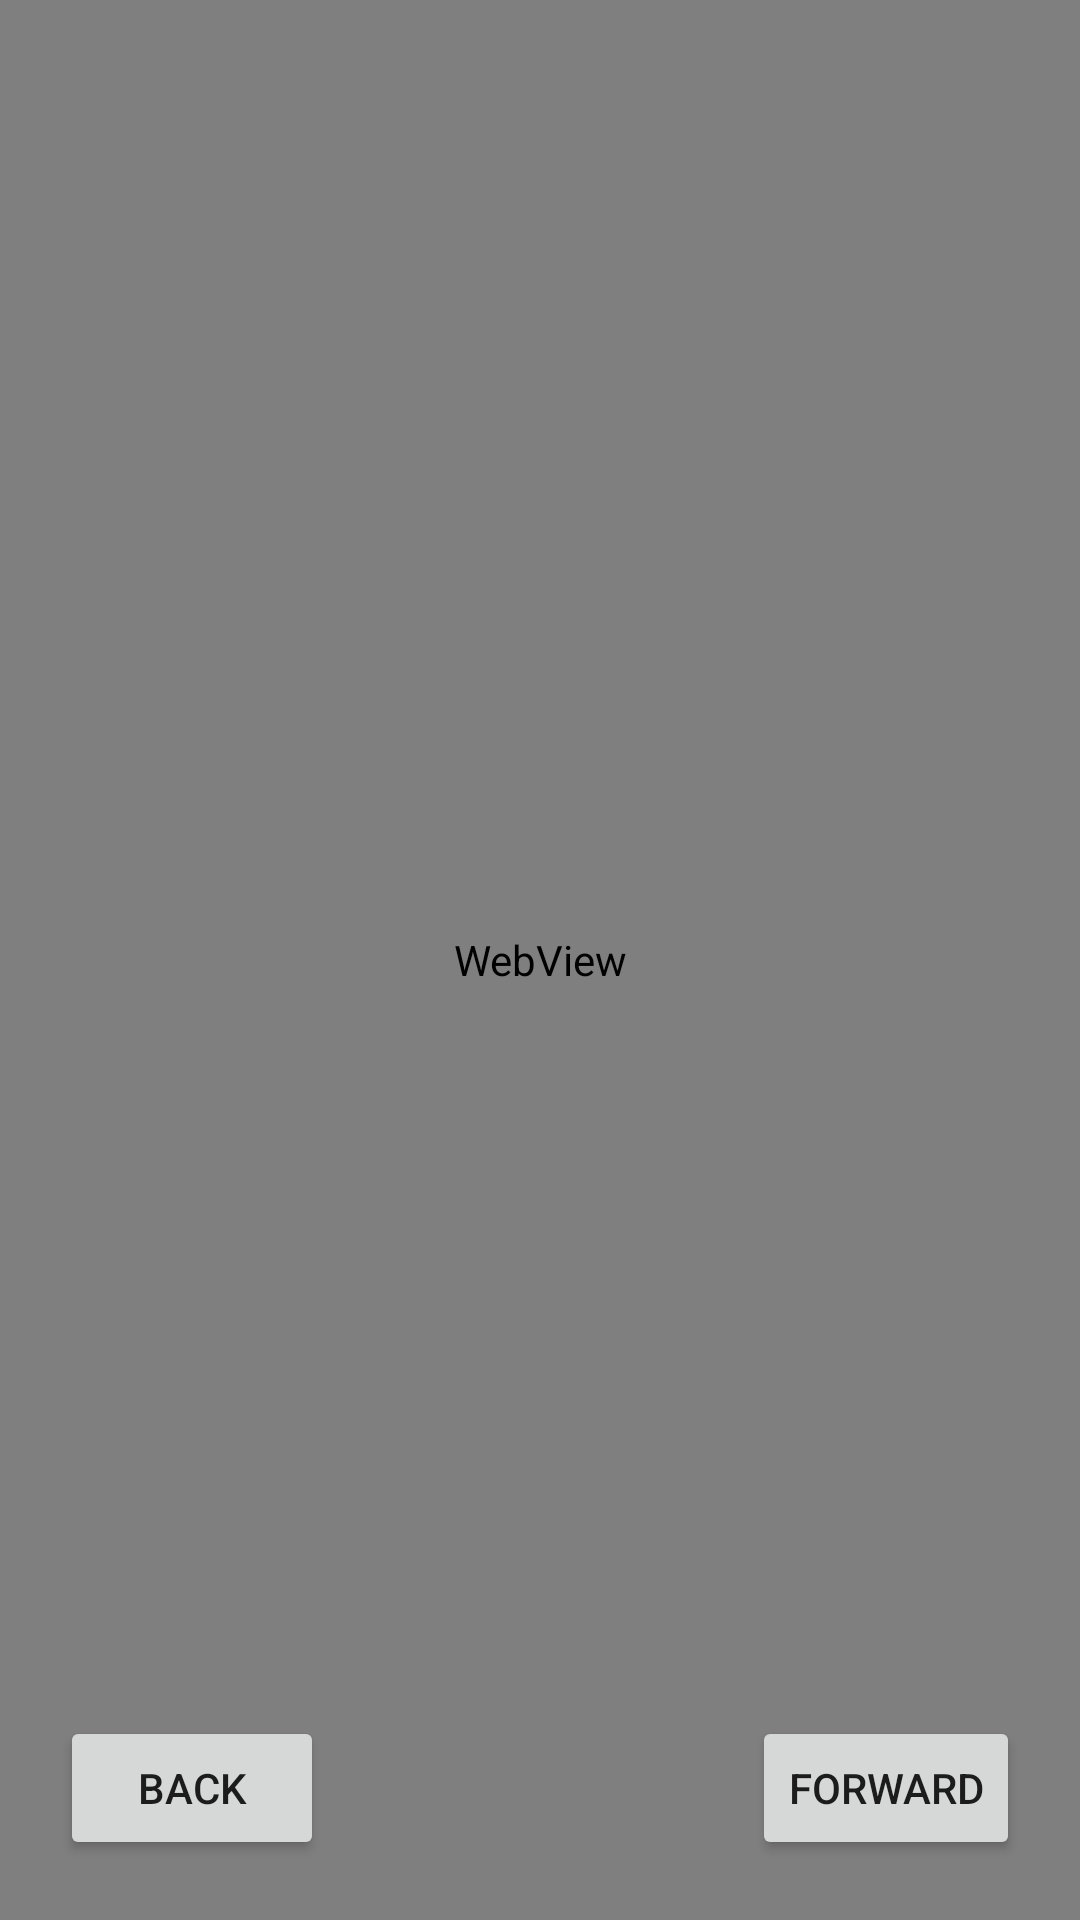

Layout XML and referenced resources for this Android screen:
<!-- AndroidManifest.xml: application theme Theme.Module4 -->
<!-- res/layout/activity_web.xml -->
<?xml version="1.0" encoding="utf-8"?>
<RelativeLayout xmlns:android="http://schemas.android.com/apk/res/android"
    xmlns:app="http://schemas.android.com/apk/res-auto"
    xmlns:tools="http://schemas.android.com/tools"
    android:layout_width="match_parent"
    android:layout_height="match_parent"
    tools:context=".Question5.WebActivity">

    <WebView
        android:id="@+id/web_view"
        android:layout_width="match_parent"
        android:layout_height="match_parent">
    </WebView>

    <Button
        android:id="@+id/btn_Back"
        android:layout_width="wrap_content"
        android:layout_height="wrap_content"
        android:text="Back"
        android:layout_marginLeft="20dp"
        android:layout_alignParentBottom="true"
        android:layout_marginBottom="20dp"/>
    <Button
        android:id="@+id/btn_forward"
        android:layout_width="wrap_content"
        android:layout_height="wrap_content"
        android:text="Forward"
        android:layout_marginRight="20dp"
        android:layout_alignParentRight="true"
        android:layout_alignParentBottom="true"
        android:layout_marginBottom="20dp"/>




</RelativeLayout>
<!-- resources referenced by this layout -->
<resources>
  <style name="Theme.Module4" parent="Theme.MaterialComponents.DayNight.NoActionBar">
          
          <item name="colorPrimary">@color/purple_500</item>
          <item name="colorPrimaryVariant">@color/purple_700</item>
          <item name="colorOnPrimary">@color/white</item>
          
          <item name="colorSecondary">@color/teal_200</item>
          <item name="colorSecondaryVariant">@color/teal_700</item>
          <item name="colorOnSecondary">@color/black</item>
          
          <item name="android:statusBarColor">?attr/colorPrimaryVariant</item>
          
      </style>
  <!-- not gathered from this repository: default colours our renderer supplied (Android Studio template values) -->
  <color name="purple_500">#FF6200EE</color>
  <color name="purple_700">#FF3700B3</color>
  <color name="teal_200">#FF03DAC5</color>
  <color name="teal_700">#FF018786</color>
  <color name="black">#FF000000</color>
  <color name="white">#FFFFFFFF</color>
</resources>
